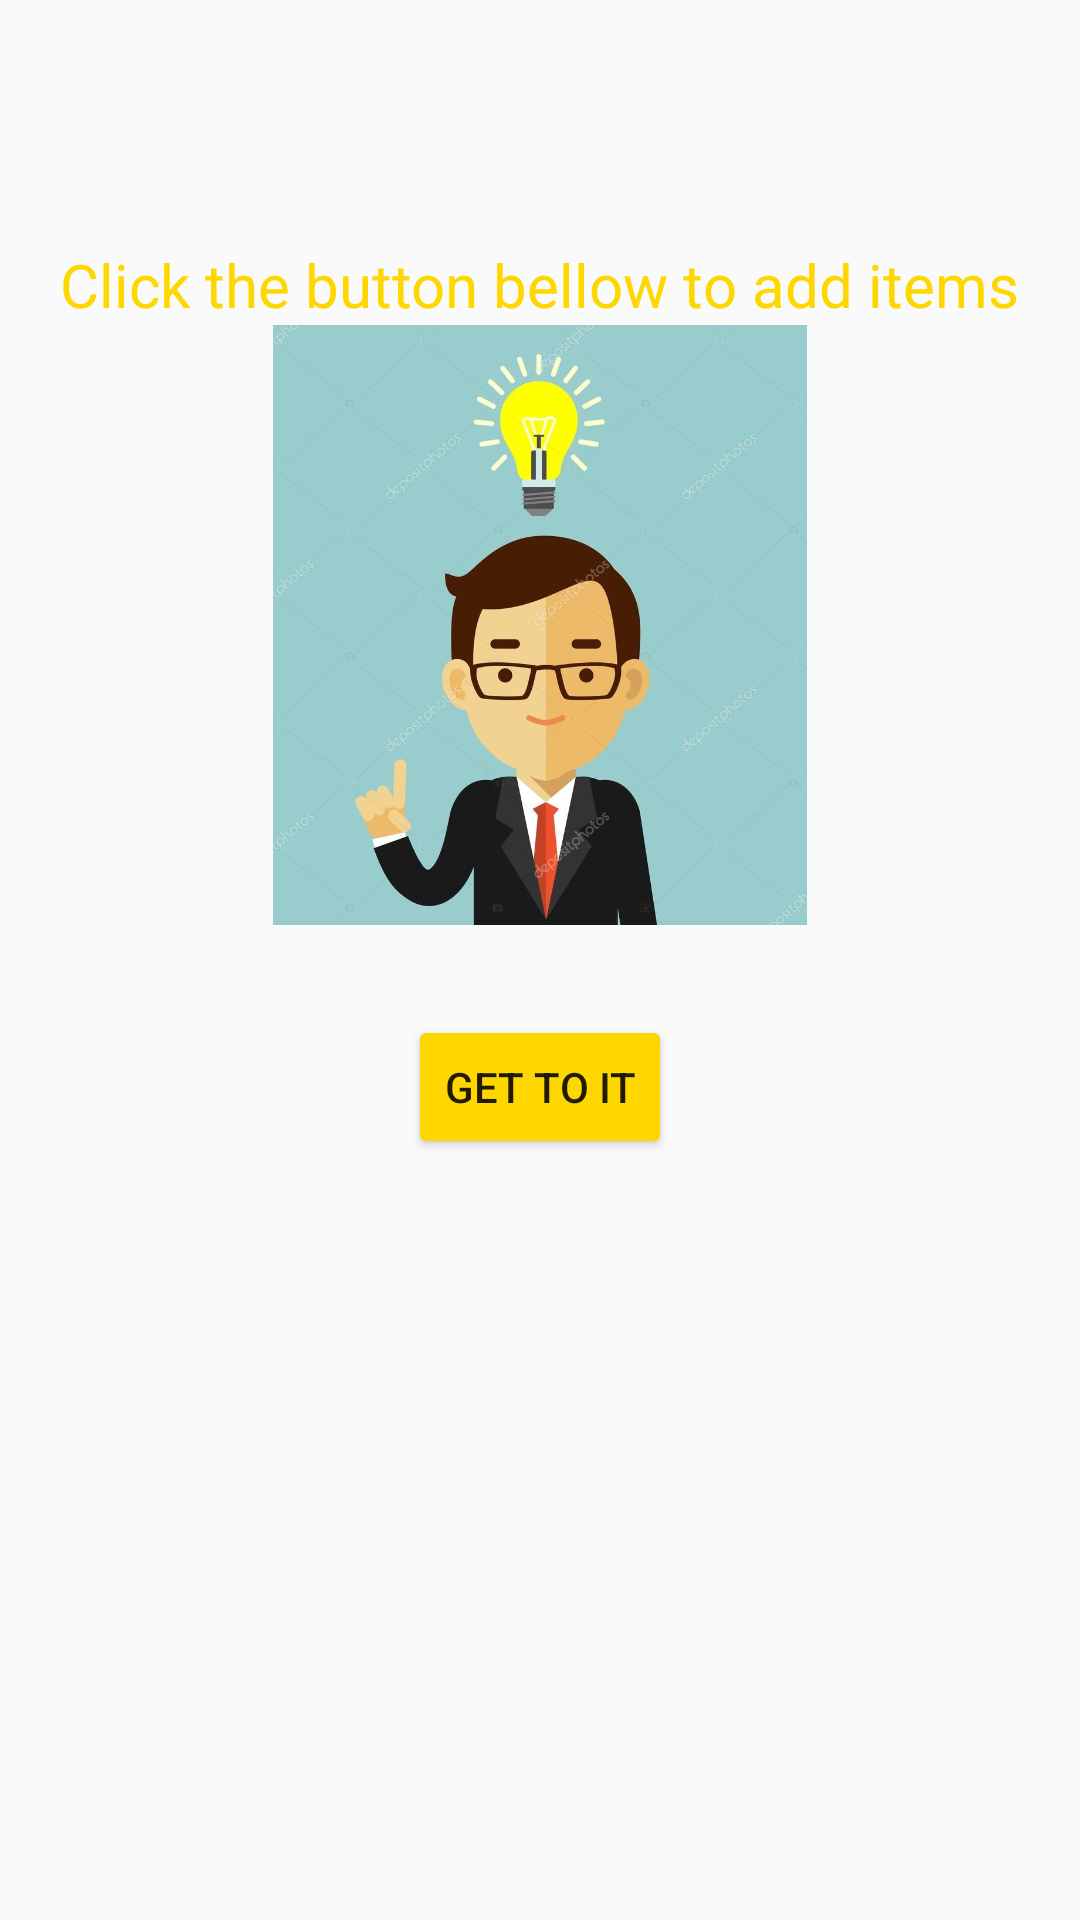

This screen was rendered from an Android layout file. Write that file and the resources it references.
<!-- AndroidManifest.xml: application theme AppTheme -->
<!-- res/layout/tampilan_awal.xml -->
<?xml version="1.0" encoding="utf-8"?>
<LinearLayout
    xmlns:android="http://schemas.android.com/apk/res/android"
    xmlns:app="http://schemas.android.com/apk/res-auto"
    xmlns:tools="http://schemas.android.com/tools"
    android:layout_width="match_parent"
    android:layout_height="match_parent"
    android:orientation="vertical"
    android:gravity="center"
    tools:context=".TampilanAwal">
    <TextView
        android:id="@+id/txt_awal"
        android:layout_width="wrap_content"
        android:layout_height="wrap_content"
        android:text="Click the button bellow to add items"
        android:textSize="20dp"
        android:textColor="#FFD700"
        android:layout_marginTop="-100dp" />
    <ImageView
        android:id="@+id/iconid"
        android:layout_width="fill_parent"
        android:layout_height="200dp"
        android:src="@drawable/idea" />
    <Button
        android:layout_width="wrap_content"
        android:layout_height="wrap_content"
        android:text="Get to It"
        android:onClick="btn_crud"
        android:layout_marginTop="30dp"/>
</LinearLayout>
<!-- resources referenced by this layout -->
<resources>
  <!-- drawable idea: jpg bitmap (drawable, 50061 bytes) -->
  <style name="AppTheme" parent="Theme.AppCompat.Light.DarkActionBar">
          
          <item name="colorPrimary">@color/colorPrimary</item>
          <item name="colorPrimaryDark">@color/colorPrimaryDark</item>
          <item name="colorAccent">@color/colorAccent</item>
          <item name="colorControlHighlight">@color/orange</item>
          <item name="colorButtonNormal">@color/gold</item>
      </style>
  <color name="colorPrimary">#FFA05EFF</color>
  <color name="colorPrimaryDark">#FF3700B3</color>
  <color name="colorAccent">#FF03DAC5</color>
  <color name="orange">#FFA500 </color>
  <color name="gold">#FFD700</color>
</resources>
